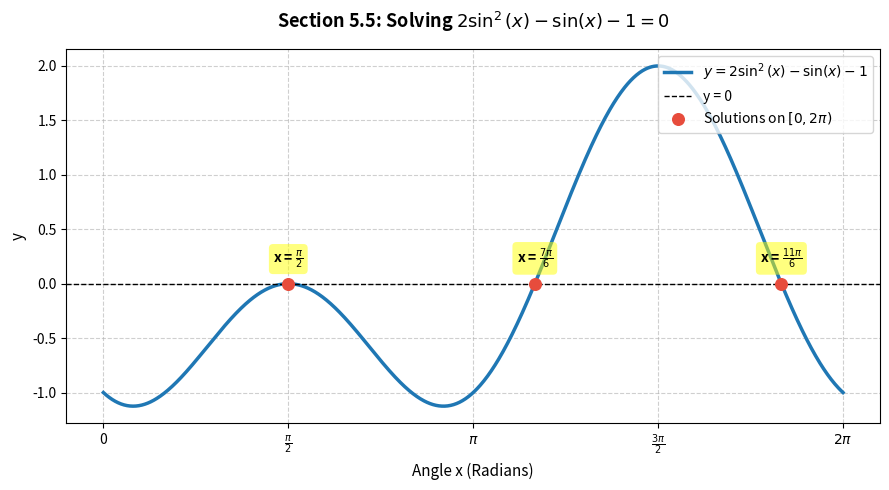

Recreate this plot in Python.
import matplotlib.pyplot as plt
import numpy as np
import pandas as pd


def solve_linear_trig_equation():
    """Solves linear trigonometric equations:

    Example: 2*sin(x) - np.sqrt(3) = 0  =>  sin(x) = sqrt(3)/2
    Primary Interval: [0, 2pi)
    Solutions: pi/3 (60 deg) and 2pi/3 (120 deg)
    General Solutions: x = pi/3 + 2k*pi, x = 2pi/3 + 2k*pi
    """
    x = np.linspace(0, 2 * np.pi, 2000)
    lhs = 2 * np.sin(x) - np.sqrt(3)

    # Detect zero crossings (sign changes)
    zero_crossings = np.where(np.diff(np.sign(lhs)))[0]
    solutions_rad = x[zero_crossings]
    solutions_deg = np.degrees(solutions_rad)

    print("--- Section 5.5: Trigonometric Equations - Linear Form ---")
    print("Equation: 2*sin(x) - √3 = 0  =>  sin(x) = √3/2")
    print("Primary interval: [0, 2π)\n")

    results = []
    for i, (rad, deg) in enumerate(zip(solutions_rad, solutions_deg), 1):
        # Format fraction of pi
        pi_factor = rad / np.pi
        results.append(
            {
                "Solution": f"x{i}",
                "Radians": round(rad, 4),
                "Exact (Rad)": f"{round(pi_factor, 3)}π",
                "Degrees": f"{round(deg, 1)}°",
                "General Form": f"{round(pi_factor, 3)}π + 2kπ",
            }
        )

    df_results = pd.DataFrame(results)
    print(df_results.to_string(index=False))


def solve_quadratic_trig_equation():
    """Solves trigonometric equations in quadratic form:

    Example: 2*sin^2(x) - sin(x) - 1 = 0
    Factored: (2*sin(x) + 1)(sin(x) - 1) = 0
      1) sin(x) = -1/2  => x = 7pi/6, 11pi/6
      2) sin(x) = 1     => x = pi/2
    """
    x = np.linspace(0, 2 * np.pi, 2000)
    lhs = 2 * (np.sin(x) ** 2) - np.sin(x) - 1

    zero_crossings = np.where(np.diff(np.sign(lhs)))[0]
    solutions_rad = x[zero_crossings]
    solutions_deg = np.degrees(solutions_rad)

    print("\n\n--- Trigonometric Equations - Quadratic Form ---")
    print("Equation: 2*sin²(x) - sin(x) - 1 = 0")
    print("Factored Form: (2*sin(x) + 1)(sin(x) - 1) = 0")
    print("Primary interval: [0, 2π)\n")

    results = []
    for i, (rad, deg) in enumerate(zip(solutions_rad, solutions_deg), 1):
        pi_factor = rad / np.pi
        results.append(
            {
                "Solution": f"x{i}",
                "Radians": round(rad, 4),
                "Exact Fraction": f"{round(pi_factor, 3)}π",
                "Degrees": f"{round(deg, 1)}°",
            }
        )

    df_results = pd.DataFrame(results)
    print(df_results.to_string(index=False))


def solve_using_identities():
    """Solves trigonometric equations requiring fundamental identities:

    Example: 4*cos^2(x) + 4*sin(x) - 5 = 0
    Substitute cos^2(x) = 1 - sin^2(x):
      4(1 - sin^2(x)) + 4*sin(x) - 5 = 0
      4*sin^2(x) - 4*sin(x) + 1 = 0
      (2*sin(x) - 1)^2 = 0  => sin(x) = 1/2
      Solutions: x = pi/6, 5pi/6
    """
    x = np.linspace(0, 2 * np.pi, 2000)
    lhs = 4 * (np.cos(x) ** 2) + 4 * np.sin(x) - 5

    # Since (2*sin(x) - 1)^2 reaches 0 without crossing negative,
    # find local minima close to 0
    minima_indices = np.where(np.isclose(lhs, 0, atol=1e-3))[0]

    # Cluster indices to extract distinct solutions
    solutions_rad = []
    if len(minima_indices) > 0:
        clusters = np.split(
            minima_indices, np.where(np.diff(minima_indices) > 5)[0] + 1
        )
        solutions_rad = [x[c[len(c) // 2]] for c in clusters]

    print("\n\n--- Trigonometric Equations - Using Pythagorean Identity ---")
    print("Equation: 4*cos²(x) + 4*sin(x) - 5 = 0")
    print("Identity Substitution: cos²(x) = 1 - sin²(x)")
    print("Simplified Form: (2*sin(x) - 1)² = 0  =>  sin(x) = 1/2")

    for i, rad in enumerate(solutions_rad, 1):
        deg = np.degrees(rad)
        pi_factor = rad / np.pi
        print(
            f"  • Solution {i}: x = {round(rad, 4)} rad ({round(pi_factor, 3)}π) = {round(deg, 1)}°"
        )


def plot_trig_equation_solutions():
    """Visualizes 2*sin^2(x) - sin(x) - 1 = 0 and highlights its roots on [0, 2pi]."""
    x = np.linspace(0, 2 * np.pi, 1000)
    y = 2 * (np.sin(x) ** 2) - np.sin(x) - 1

    # Roots: pi/2, 7pi/6, 11pi/6
    root_x = np.array([np.pi / 2, 7 * np.pi / 6, 11 * np.pi / 6])
    root_y = np.zeros_like(root_x)

    fig, ax = plt.subplots(figsize=(9, 5))

    ax.plot(
        x,
        y,
        label=r"$y = 2\sin^2(x) - \sin(x) - 1$",
        color="#1f77b4",
        linewidth=2.5,
    )
    ax.axhline(0, color="black", linestyle="--", linewidth=1, label="y = 0")

    # Plot solution points
    ax.scatter(
        root_x,
        root_y,
        color="#e74c3c",
        s=70,
        zorder=5,
        label=r"Solutions on $[0, 2\pi)$",
    )

    # Annotate roots
    labels = [r"$\frac{\pi}{2}$", r"$\frac{7\pi}{6}$", r"$\frac{11\pi}{6}$"]
    for rx, label in zip(root_x, labels):
        ax.annotate(
            f"x = {label}",
            (rx, 0),
            textcoords="offset points",
            xytext=(0, 15),
            ha="center",
            fontsize=10,
            fontweight="bold",
            bbox=dict(
                boxstyle="round,pad=0.3", fc="yellow", alpha=0.5, ec="none"
            ),
        )

    ax.set_title(
        r"Section 5.5: Solving $2\sin^2(x) - \sin(x) - 1 = 0$",
        fontsize=13,
        pad=15,
        fontweight="bold",
    )
    ax.set_xlabel("Angle x (Radians)", fontsize=11)
    ax.set_ylabel("y", fontsize=11)

    ax.set_xticks(
        [0, np.pi / 2, np.pi, 3 * np.pi / 2, 2 * np.pi],
        labels=["0", r"$\frac{\pi}{2}$", r"$\pi$", r"$\frac{3\pi}{2}$", r"$2\pi$"],
    )

    ax.grid(True, linestyle="--", alpha=0.6)
    ax.legend(loc="upper right", fontsize=10)

    plt.tight_layout()
    plt.show()


if __name__ == "__main__":
    solve_linear_trig_equation()
    solve_quadratic_trig_equation()
    solve_using_identities()
    plot_trig_equation_solutions()
